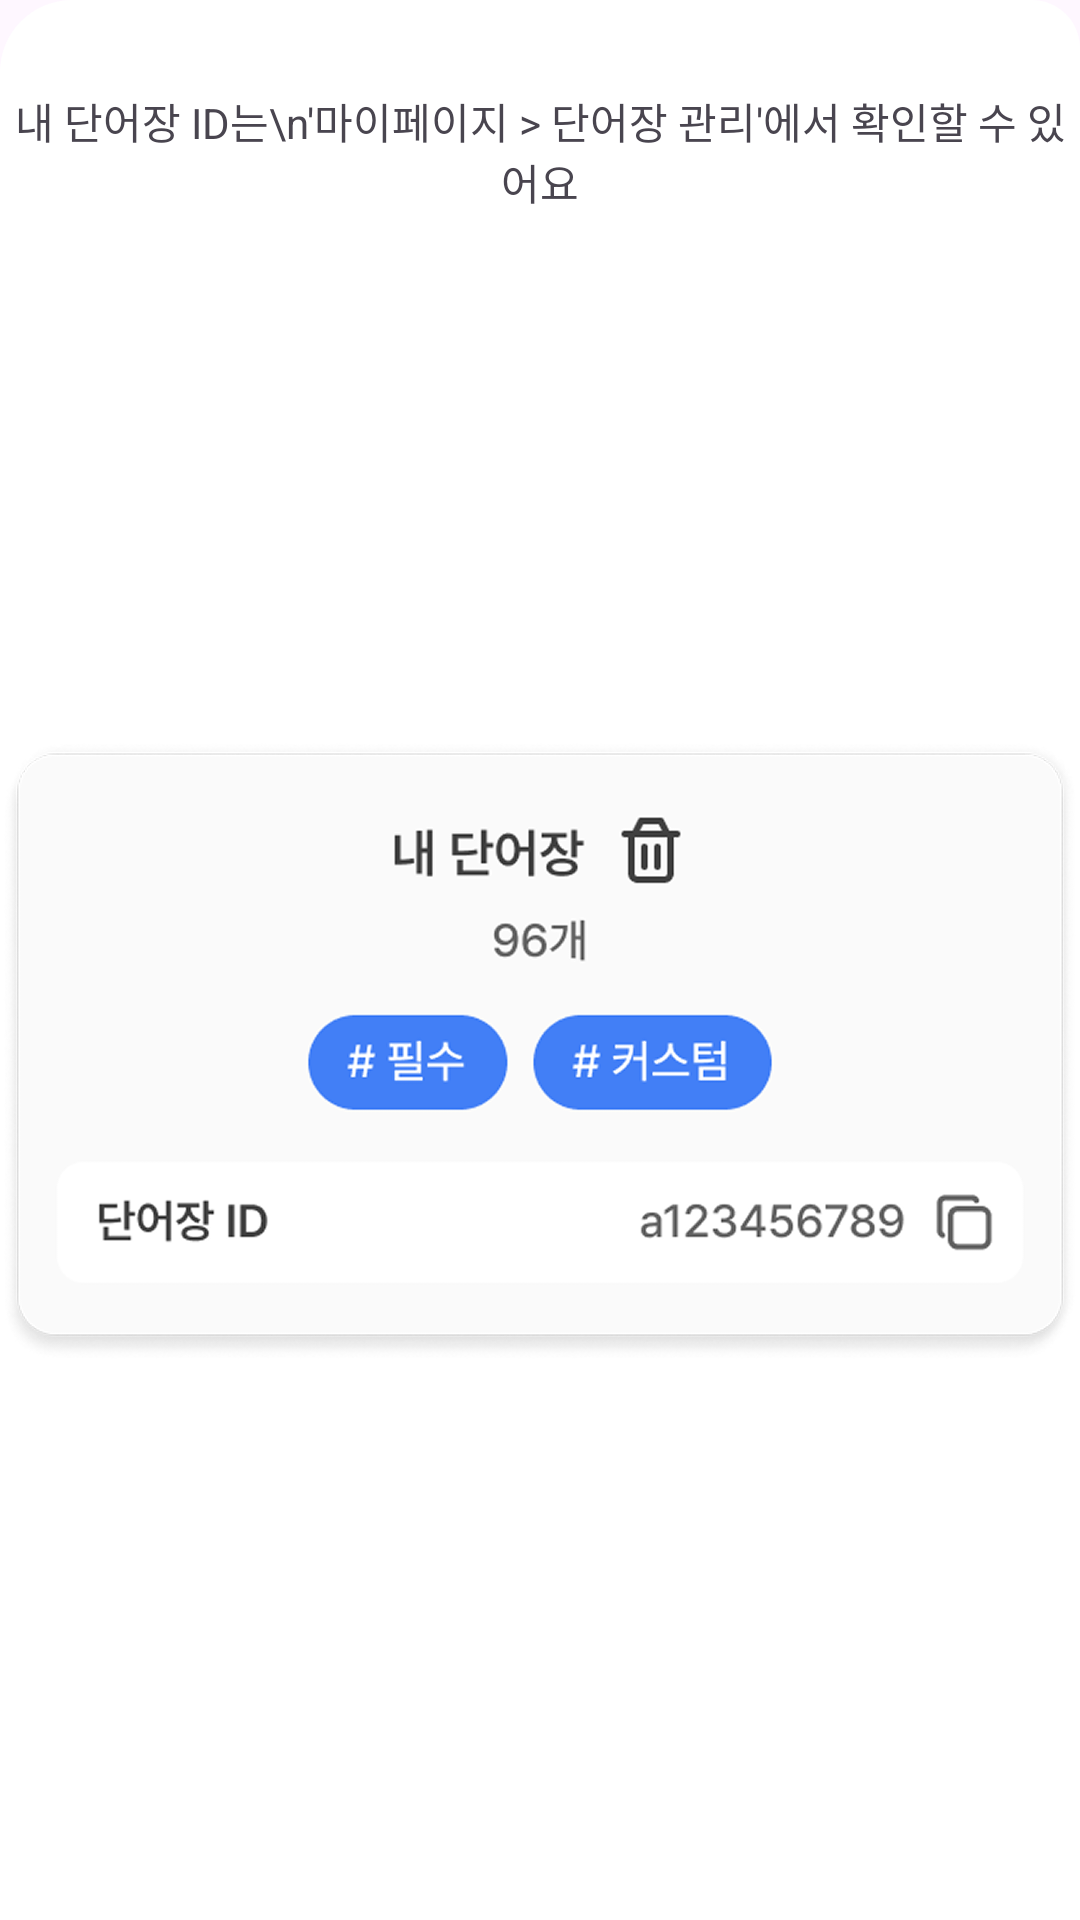

Layout XML and referenced resources for this Android screen:
<!-- AndroidManifest.xml: application theme Theme.Language -->
<!-- res/layout/dialog_bottom_studyinfo.xml -->
<?xml version="1.0" encoding="utf-8"?>
<androidx.constraintlayout.widget.ConstraintLayout xmlns:android="http://schemas.android.com/apk/res/android"
    xmlns:app="http://schemas.android.com/apk/res-auto"
    android:layout_width="match_parent"
    android:layout_height="wrap_content"
    android:paddingVertical="30dp"
    android:background="@drawable/bg_bottom_dialog_round"
    >

    <TextView
        android:id="@+id/dialog_bottom_tv"
        android:layout_width="wrap_content"
        android:layout_height="wrap_content"
        style="@style/pretendard_16sp_semibold"
        android:text="내 단어장 ID는\n'마이페이지 > 단어장 관리'에서 확인할 수 있어요"
        android:gravity="center_horizontal"
        app:layout_constraintStart_toStartOf="parent"
        app:layout_constraintEnd_toEndOf="parent"
        app:layout_constraintTop_toTopOf="parent"/>

    <ImageView
        android:id="@+id/dialog_bottom_imv"
        android:layout_width="0dp"
        android:layout_height="0dp"
        android:layout_marginTop="20dp"
        android:src="@drawable/img_searchid_example"
        app:layout_constraintDimensionRatio="1.74:1"
        app:layout_constraintStart_toStartOf="@id/dialog_bottom_tv"
        app:layout_constraintEnd_toEndOf="@id/dialog_bottom_tv"
        app:layout_constraintTop_toBottomOf="@id/dialog_bottom_tv"
        app:layout_constraintBottom_toBottomOf="parent"
        />



</androidx.constraintlayout.widget.ConstraintLayout>
<!-- resources referenced by this layout -->
<resources>
  <!-- drawable bg_bottom_dialog_round (drawable) -->
  <?xml version="1.0" encoding="utf-8"?>
  <shape xmlns:android="http://schemas.android.com/apk/res/android"
      android:shape="rectangle">
      <solid android:color="@android:color/white" />
      <corners
          android:topLeftRadius="24dp"  android:topRightRadius="16dp" android:bottomLeftRadius="0dp"
          android:bottomRightRadius="0dp" />
  </shape>
  <!-- drawable img_searchid_example: png bitmap (drawable, 325937 bytes) -->
  <style name="Theme.Language" parent="Base.Theme.Language" />
  <style name="Base.Theme.Language" parent="Theme.Material3.DayNight.NoActionBar">
          
          
      </style>
</resources>
